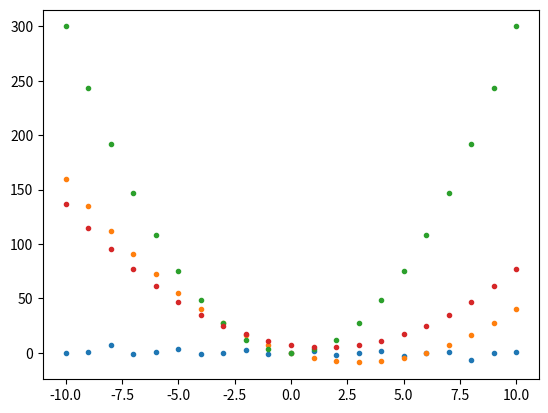

Source code (Python):
import matplotlib.pyplot as plt
import numpy as np

a = np.arange(-10,11)
x = np.tan(a)
y = a**2 - 6 * a
z = 3 * a**2
w = a**2 - 3 * a + 7
plt.grid( )
plt.plot(a,x,linestyle='none',marker='.')
plt.show()

plt.grid( )
plt.plot(a,y,linestyle='none',marker='.')
plt.show()

plt.grid( )
plt.plot(a,z,linestyle='none',marker='.')
plt.show()

plt.grid( )
plt.plot(a,w,linestyle='none',marker='.')
plt.show()